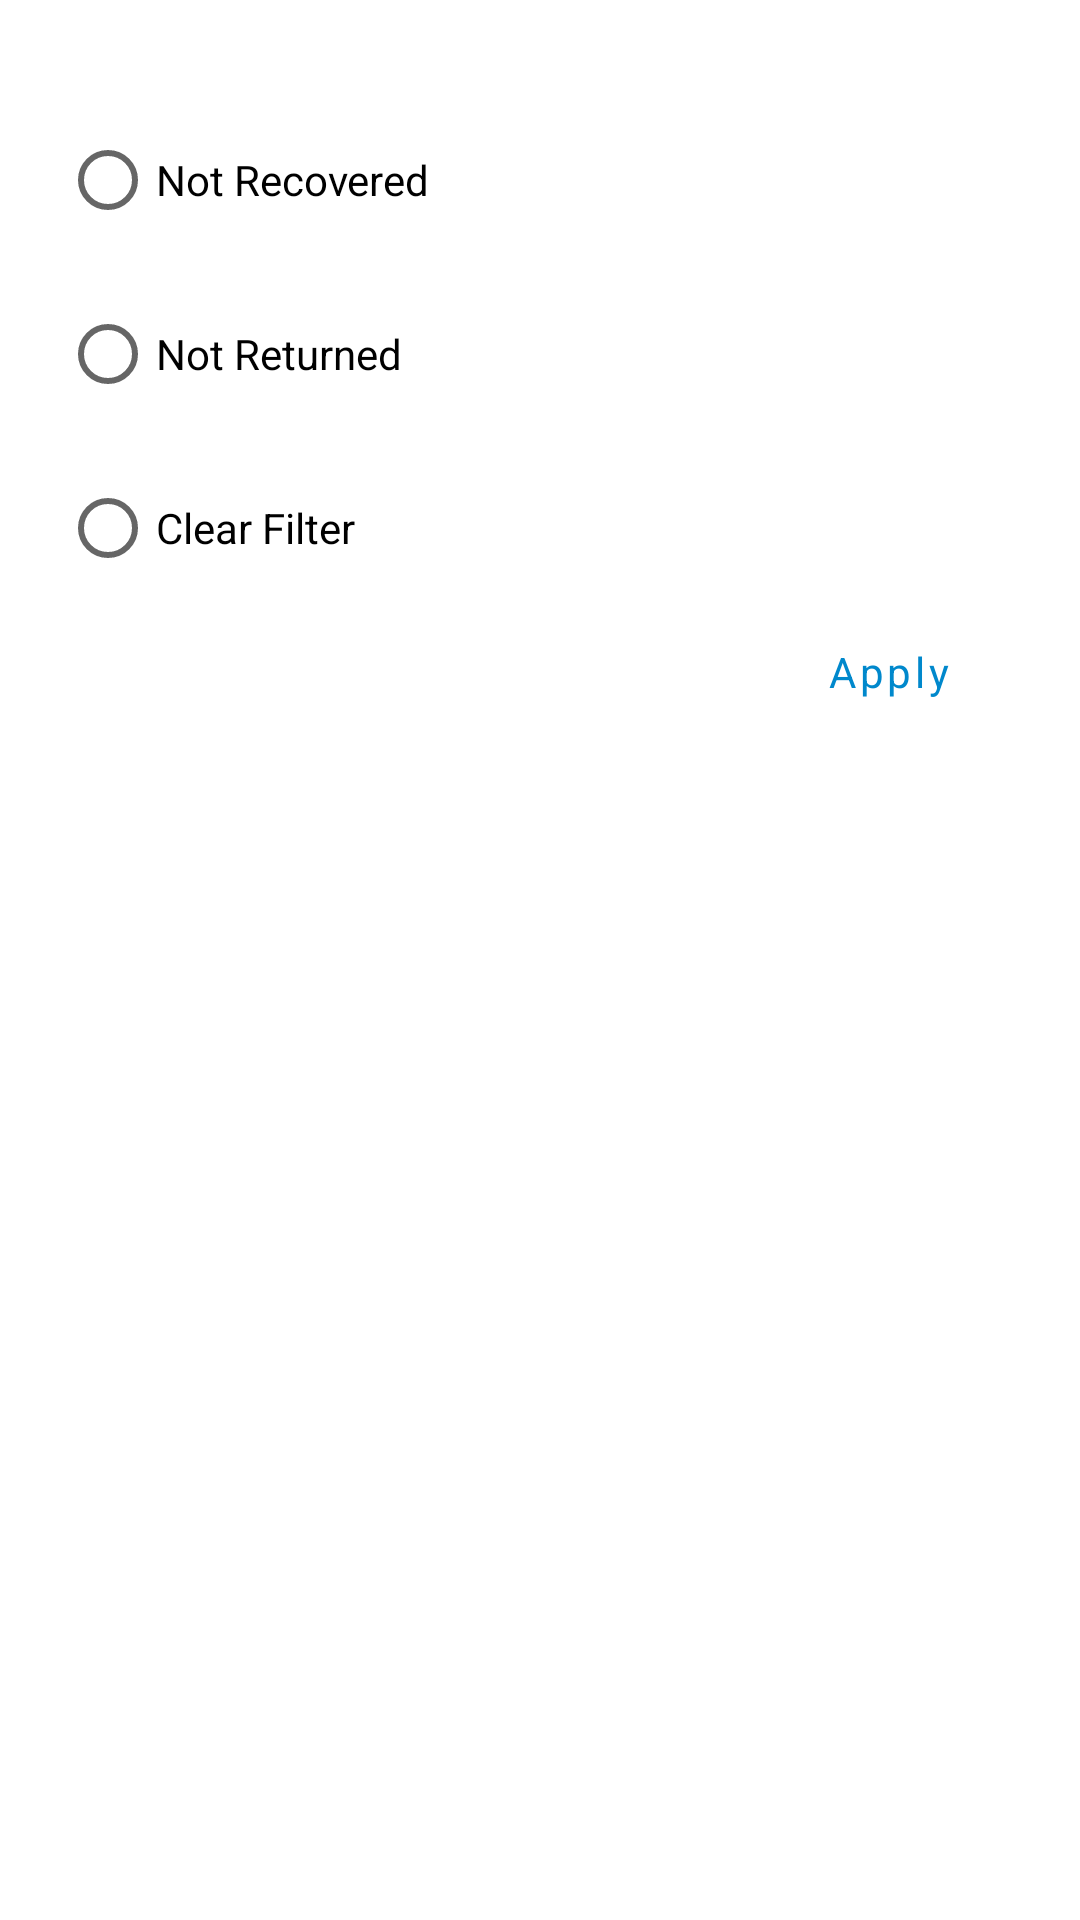

The Android layout XML behind this screen, and the referenced resources:
<!-- AndroidManifest.xml: application theme Theme.WalletScan -->
<!-- res/layout/filter_dialog.xml -->
<?xml version="1.0" encoding="utf-8"?>
<LinearLayout xmlns:android="http://schemas.android.com/apk/res/android"
    xmlns:app="http://schemas.android.com/apk/res-auto"
    android:layout_width="match_parent"
    android:layout_height="match_parent"
    android:orientation="vertical">

    <ProgressBar
        android:id="@+id/progress"
        style="@style/Widget.AppCompat.ProgressBar.Horizontal"
        android:layout_width="match_parent"
        android:layout_height="wrap_content"
        android:indeterminate="true"
        android:visibility="invisible" />

    <ScrollView
        android:layout_width="match_parent"
        android:layout_height="wrap_content">

        <LinearLayout
            android:layout_width="match_parent"
            android:layout_height="wrap_content"
            android:orientation="vertical"
            android:padding="@dimen/main_padding">

            <RadioGroup
                android:layout_width="match_parent"
                android:layout_height="wrap_content"
                android:id="@+id/rgFilter">

                <RadioButton
                    android:id="@+id/rbNotRec"
                    android:layout_width="fill_parent"
                    android:layout_height="wrap_content"
                    android:layout_gravity="center_horizontal"
                    android:text="@string/not_recovered"
                    android:textSize="14sp" />

                <RadioButton
                    android:id="@+id/rbNotRet"
                    android:layout_width="fill_parent"
                    android:layout_height="wrap_content"
                    android:layout_marginTop="10dp"
                    android:text="@string/not_returned"
                    android:textSize="14sp" />

                <RadioButton
                    android:id="@+id/rbNoFilter"
                    android:layout_width="fill_parent"
                    android:layout_height="wrap_content"
                    android:layout_marginTop="10dp"
                    android:text="@string/clear_filter"
                    android:textSize="14sp" />
            </RadioGroup>


            <Button
                android:id="@+id/btnApply"
                style="?attr/materialButtonOutlinedStyle"
                android:layout_width="wrap_content"
                android:layout_height="wrap_content"
                android:layout_gravity="end"
                android:text="@string/apply"
                android:textAllCaps="false"
                android:textSize="14sp"
                app:strokeColor="@color/primary_color" />

        </LinearLayout>

    </ScrollView>
</LinearLayout>
<!-- resources referenced by this layout -->
<resources>
  <color name="primary_color">#0088cc</color>
  <dimen name="main_padding">20dp</dimen>
  <string name="apply">Apply</string>
  <string name="clear_filter">Clear Filter</string>
  <string name="not_recovered">Not Recovered</string>
  <string name="not_returned">Not Returned</string>
  <style name="Theme.WalletScan" parent="Theme.MaterialComponents.Light.NoActionBar">
          <item name="colorPrimary">@color/primary_color</item>
          <item name="colorOnPrimary">@color/white</item>
          <item name="colorAccent">@color/primary_color</item>
          <item name="android:windowBackground">@color/white</item>
          <item name="fontFamily">@font/roboto_regular</item>
          <item name="android:statusBarColor">@color/primary_color</item>
  
      </style>
  <color name="white">#FFFFFF</color>
</resources>
